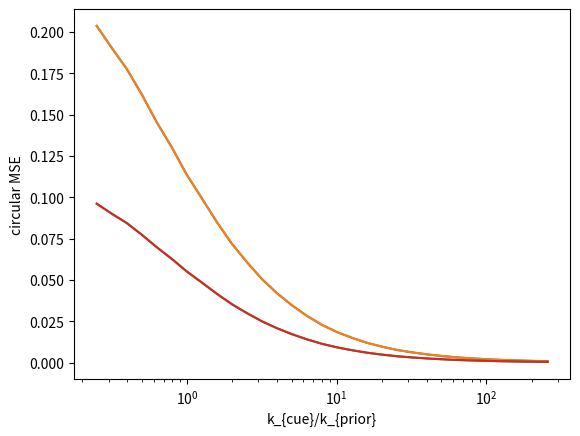

Python code for this plot:
#%%
import numpy as np
import matplotlib.pyplot as plt
#%%
k_prior = 5
kratios = np.logspace(-2,8,31,base=2)
# print(kratios)
#%%
NN = int(1e5)
bias = np.zeros_like(kratios)
lvar = np.zeros_like(kratios)
ldsp = np.zeros_like(kratios)
cvar = np.zeros_like(kratios)
cdsp = np.zeros_like(kratios)
#%%
from matplotlib import cm
for ind,k in enumerate(kratios):
    # print(ind)
    x = np.random.vonmises(0,k_prior,NN)
    noise = np.random.vonmises(0,k*k_prior,NN)
    x_tilde = x + noise
    Z = np.exp(1j*x_tilde) + 1/k
    x_bar = np.angle(Z)
    error = x_bar - x
    error = np.mod(error+np.pi,np.pi*2)-np.pi
    # h=plt.hist(error,100,(-np.pi,np.pi),color=cm.YlGn(ind/21),histtype='step')
    bias[ind] = np.mean(error)
    lvar[ind] = np.var(error)
    ldsp[ind] = lvar[ind] + bias[ind]**2
    vR = np.exp(1j*error)
    R = abs(np.mean(vR))
    cvar[ind] = 1 - R
    cdsp[ind] = cvar[ind] + 2*R*(np.sin(bias[ind]/2)**2)
#%%
# plt.plot(kratios,bias)
#%%
# plt.plot(kratios,bias**2)
plt.semilogx(kratios,lvar)
plt.semilogx(kratios,ldsp)
plt.xlabel(r'k_{cue}/k_{prior}')
plt.ylabel('linear MSE')
#%%
# plt.plot(kratios,bias**2)
plt.semilogx(kratios,cvar)
plt.semilogx(kratios,cdsp)
plt.xlabel(r'k_{cue}/k_{prior}')
plt.ylabel('circular MSE')



